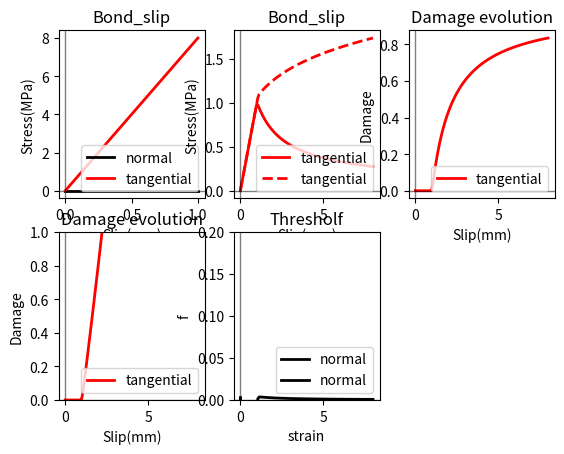

This chart was generated by the following Python code:
'''
Created on 14.11.2016

@author: abaktheer

two dimensional Drucker-Prager
'''


import matplotlib.pyplot as plt
import numpy as np
from scipy.optimize import fsolve, root




def get_bond_slip_(eps_N_arr, eps_T_arr, sig_0, E_T, m, S_T, c_T, r, K_T, gamma_T, sig_N):

    # arrays to store the values
    sig_N_arr= np.zeros_like(eps_N_arr)
    sig_T_arr= np.zeros_like(eps_T_arr)
    sig_N_trial_arr = np.zeros_like(eps_N_arr)
    sig_T_trial_arr = np.zeros_like(eps_T_arr)
    
    eps_N_p_arr = np.zeros_like(eps_N_arr)
    eps_T_p_arr = np.zeros_like(eps_T_arr)
    
    omega_N_arr = np.zeros_like(eps_N_arr)
    omega_T_arr = np.zeros_like(eps_T_arr)
    
    z_T_arr = np.zeros_like(eps_T_arr)
    alpha_T_arr = np.zeros_like(eps_T_arr)
    
    f_arr = np.zeros_like(eps_T_arr)

    # state variables
    eps_N_p_i = 0.0
    omega_N_i = 0.0
    eps_T_p_i = 0.0
    omega_T_i = 0.0
    z_T_i = 0.0 
    alpha_T_i = 0.0
    
    delta_lamda = 0.0
    
    for i in range(1, len(eps_N_arr)):
        
        eps_N_i = eps_N_arr[i]
        eps_T_i = eps_T_arr[i]
        
        sig_N_i_eff_trial = sig_N
        sig_T_i_eff_trial  = E_T* (eps_T_i - eps_T_p_i)
        
        
        f_trial = np.fabs(sig_T_i_eff_trial - gamma_T * alpha_T_i)  -\
         (sig_0  + K_T * z_T_i - m * sig_N) 
         
        if f_trial > 1e-8: 
            
            def f(vars):
                
                delta_lamda , eps_T_p, z_T,  alpha_T, omega_T = vars
                
                f1 = sig_0 + K_T * z_T - m * sig_N
                
                Y_T = 0.5 * E_T * (eps_T_i - eps_T_p)**2.0
                
                sign = np.sign(sig_T_i_eff_trial - gamma_T * alpha_T_i)
                
    
                f_lamda  = np.fabs(sig_T_i_eff_trial - gamma_T * alpha_T_i) - delta_lamda * (E_T/(1 - omega_T) + gamma_T)  - f1 

                f_eps_T_p = eps_T_p -  eps_T_p_i - delta_lamda * sign / (1- omega_T_i)
                f_z_T = z_T - z_T_i - delta_lamda
                f_alpha_T =  alpha_T - alpha_T_i - delta_lamda * sign

                f_omega_T = omega_T - omega_T_i  - delta_lamda* (1 -omega_T)**c_T * (Y_T / S_T)**r
                

                

                return [f_lamda, f_eps_T_p, f_z_T, f_alpha_T, f_omega_T]
            
            x0 = np.array([0, 0, 0, 0, 0])
            sol   =  root(f, x0 = x0,  method='lm')
            delta_lamda, eps_T_p_i, z_T_i,alpha_T_i, omega_T_i = sol.x

          
            
            sig_T_i = (1 - omega_T_i) * E_T * (eps_T_i - eps_T_p_i) 
            
            f = np.fabs(sig_T_i /(1 - omega_T_i)  - gamma_T * alpha_T_i)  -\
            (sig_0  + K_T * z_T_i - m * sig_N)
                       
            
        else: 
                 
            sig_T_i = (1 - omega_T_i) * sig_T_i_eff_trial 
            

            f  = f_trial
            

        sig_N_trial_arr[i] = sig_N_i_eff_trial 
        sig_T_trial_arr[i] = sig_T_i_eff_trial
        
        
        sig_T_arr[i] = sig_T_i 

        
        eps_T_p_arr[i] = eps_T_p_i

        omega_T_arr[i] = omega_T_i
        
        f_arr[i] = f
        
        
    return sig_T_trial_arr,  sig_T_arr, eps_T_p_arr, omega_T_arr, f_arr 


if __name__ == '__main__':
    
    inc = 100

    s_history = np.array([0, 0.0])
    eps_N_arr = np.hstack([np.linspace(s_history[i], s_history[i + 1], inc)
                         for i in range(len(s_history) - 1)])
    
    t_N_arr= t_arr = np.linspace(0, 1, len(eps_N_arr))
    
    

    s_history = np.array([0, 8])
    eps_T_arr = np.hstack([np.linspace(s_history[i], s_history[i + 1], inc)
                         for i in range(len(s_history) - 1)])
    
    t_T_arr= t_arr = np.linspace(0, 1, len(eps_T_arr))


    
    sig_0=1
    E_T=1

    S_T = 0.001
    c_T = 1.2
    r= 0.001
    K_T = 0.1
    gamma_T = 0.2
    m=0.2
    sig_N = 0
    

    sig_T_trial_arr, sig_T_arr, eps_T_p_arr, omega_T_arr, f_arr = get_bond_slip_(
        eps_N_arr, eps_T_arr, sig_0, E_T, m, S_T, c_T, r, K_T, gamma_T, sig_N)
    
    
    ax1 = plt.subplot(231)
    ax1.plot(t_N_arr, eps_N_arr, 'k', linewidth=2,
             label='normal')
    ax1.plot(t_T_arr, eps_T_arr, 'r', linewidth=2,
             label='tangential')

    
    ax1.axhline(y=0, color='k', linewidth=1, alpha=0.5)
    ax1.axvline(x=0, color='k', linewidth=1, alpha=0.5)
    plt.title('Bond_slip')
    plt.xlabel('Slip(mm)')
    plt.ylabel('Stress(MPa)')
    plt.legend(loc=4)
    
    
    

    ax1 = plt.subplot(232)
#     ax1.plot(eps_N_arr, sig_N_arr, 'k', linewidth=2,
#              label='normal')
#     ax1.plot(eps_N_arr, sig_N_trial_arr, '--k', linewidth=2,
#              label='normal')
    ax1.plot(eps_T_arr, sig_T_arr, 'r', linewidth=2,
             label='tangential')
    ax1.plot(eps_T_arr, sig_T_trial_arr, '--r', linewidth=2,
             label='tangential')

    
    ax1.axhline(y=0, color='k', linewidth=1, alpha=0.5)
    ax1.axvline(x=0, color='k', linewidth=1, alpha=0.5)
    plt.title('Bond_slip')
    plt.xlabel('Slip(mm)')
    plt.ylabel('Stress(MPa)')
    plt.legend(loc=4)
    
    ax2 = plt.subplot(233)

#     ax2.plot(eps_N_arr, omega_N_arr, 'k', linewidth=2,
#              label='normal')
    ax2.plot(eps_T_arr, omega_T_arr, 'r', linewidth=2,
             label='tangential')

    ax2.axhline(y=0, color='k', linewidth=1, alpha=0.5)
    ax2.axvline(x=0, color='k', linewidth=1, alpha=0.5)
    plt.title('Damage evolution')
    #plt.ylim(0, 1)
    plt.xlabel('Slip(mm)')
    plt.ylabel('Damage')
    plt.legend(loc=4)
    
    
    

    ax2 = plt.subplot(234)

#     ax2.plot(eps_N_arr, eps_N_p_arr, 'k', linewidth=2,
#              label='normal')
    ax2.plot(eps_T_arr, eps_T_p_arr, 'r', linewidth=2,
             label='tangential')

    ax2.axhline(y=0, color='k', linewidth=1, alpha=0.5)
    ax2.axvline(x=0, color='k', linewidth=1, alpha=0.5)
    plt.title('Damage evolution')
    plt.ylim(0, 1)
    plt.xlabel('Slip(mm)')
    plt.ylabel('Damage')
    plt.legend(loc=4)
    
    ax2 = plt.subplot(235)

    ax2.plot(eps_N_arr, f_arr, 'k', linewidth=2,
             label='normal')
    ax2.plot(eps_T_arr, f_arr, 'k', linewidth=2,
             label='normal')

    ax2.axhline(y=0, color='k', linewidth=1, alpha=0.5)
    ax2.axvline(x=0, color='k', linewidth=1, alpha=0.5)
    plt.ylim(0, 0.2)
    plt.title('Thresholf')
    plt.xlabel('strain')
    plt.ylabel('f')
    plt.legend(loc=4)
    
    
    
    
    
    
    
    
#     
#     '''
#     # plot the return mapping
#     '''
# 
#     sig_N = np.linspace(-50 , 0.1* sig_0 / m, 1000) 
#      
#     f_old = (sig_0 - m * sig_N) 
#      
#     #f_t = (1.0 - np.heaviside((sig_N - sig_t1), 1) * ((sig_N - sig_t1)**2 / (sig_t2 - sig_t1)**2  ))
#      
#     f_t = (1.0 - np.heaviside((sig_N), 1) * ((sig_N)**2 / (sig_t)**2  ))
#      
#     f = (sig_0 - m * sig_N) * f_t 
#      
#  
#       
#     sig_N_arr = sig_N_arr/(1 -omega_N_arr)
#     sig_T_arr = sig_T_arr/(1 -omega_T_arr)  
#      
#     plt.subplot(236) 
#     plt.plot(sig_N , f_old, 'k', linewidth=2.0, alpha=1.0)
#     plt.plot(sig_N , f, 'r', linewidth=2.0, alpha=1.0)
#      
#      
#     plt.plot(sig_N_trial_arr[:], np.abs(sig_T_trial_arr)[:], 'go', alpha=1.0)
#     plt.plot(sig_N_arr[:], np.abs(sig_T_arr)[:], 'yo', linewidth=2.0, alpha=1.0)
# 
#      
#     for i in np.arange(0, inc):
#          
#         plt.arrow(sig_N_trial_arr[i], np.abs(sig_T_trial_arr)[i] ,
#                 sig_N_arr[i] -  sig_N_trial_arr[i], 
#                 np.abs(sig_T_arr)[i]- np.abs(sig_T_trial_arr)[i], 
#                 head_width=0.0005,head_length=0.001,color = 'r')
#      
#     plt.ylim([0,20])
# 
#      
#     plt.axhline(y=0, color='k', linewidth=0.5, alpha=0.5)
#     plt.axvline(x=0, color='k', linewidth=0.5, alpha=0.5)


    plt.show()

